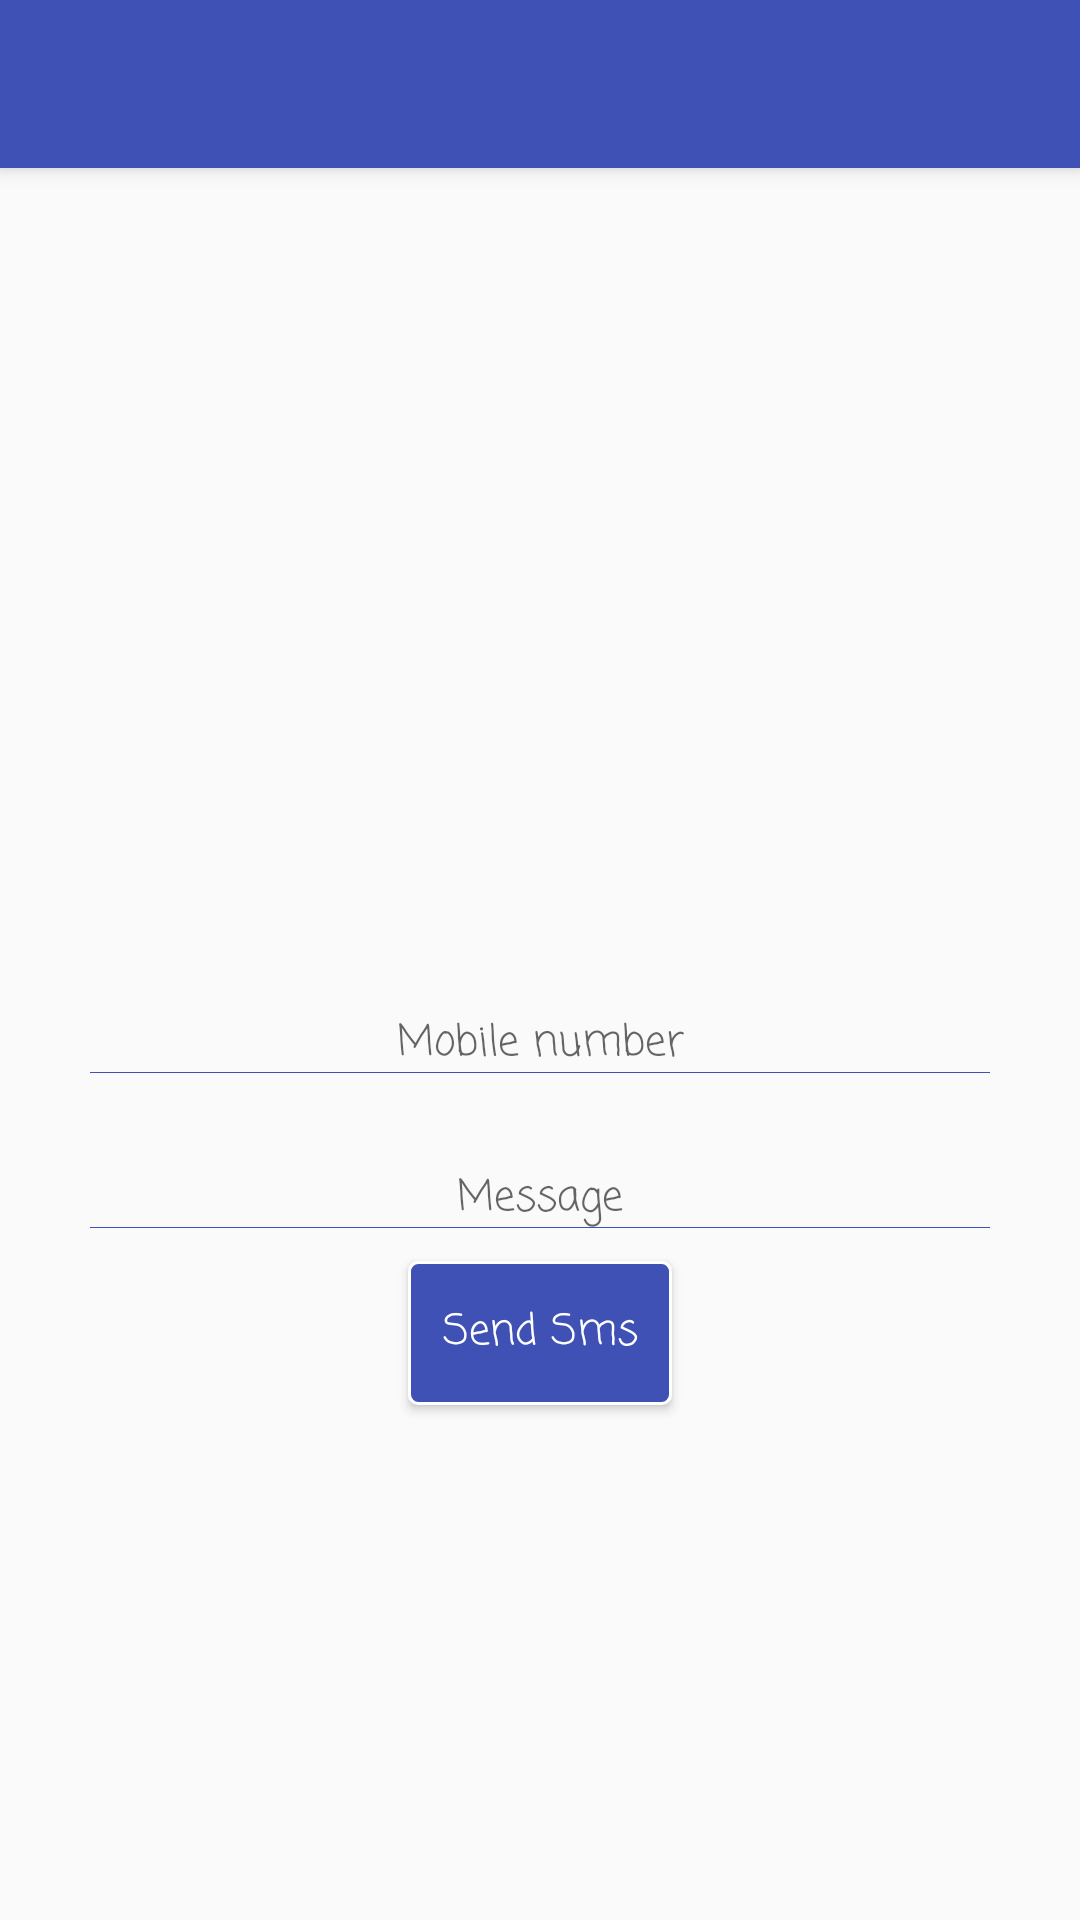

Android layout source for this screen:
<!-- AndroidManifest.xml: activity theme AppTheme.NoActionBar -->
<!-- res/layout/activity_alert.xml -->
<?xml version="1.0" encoding="utf-8"?>
<android.support.design.widget.CoordinatorLayout xmlns:android="http://schemas.android.com/apk/res/android"
    xmlns:app="http://schemas.android.com/apk/res-auto"
    xmlns:tools="http://schemas.android.com/tools"
    android:layout_width="match_parent"
    android:layout_height="match_parent"
    android:fitsSystemWindows="true"
    tools:context="itg8.com.kitmonitoringchild.alertActivity.AlertActivity">

    <android.support.design.widget.AppBarLayout
        android:layout_width="match_parent"
        android:layout_height="wrap_content"
        android:theme="@style/AppTheme.AppBarOverlay">

        <android.support.v7.widget.Toolbar
            android:id="@+id/toolbar"
            android:layout_width="match_parent"
            android:layout_height="?attr/actionBarSize"
            android:background="?attr/colorPrimary"
            app:popupTheme="@style/AppTheme.PopupOverlay" />

    </android.support.design.widget.AppBarLayout>

    <include layout="@layout/content_alert" />

    <android.support.design.widget.FloatingActionButton
        android:id="@+id/fab"
        android:visibility="gone"
        android:layout_width="wrap_content"
        android:layout_height="wrap_content"
        android:layout_gravity="bottom|end"
        android:layout_margin="@dimen/fab_margin"
        app:srcCompat="@android:drawable/ic_dialog_email" />

</android.support.design.widget.CoordinatorLayout>
<!-- res/layout/content_alert.xml (included above) -->
<?xml version="1.0" encoding="utf-8"?>
<RelativeLayout xmlns:android="http://schemas.android.com/apk/res/android"
    xmlns:app="http://schemas.android.com/apk/res-auto"
    xmlns:tools="http://schemas.android.com/tools"
    android:id="@+id/content_alert"
    android:layout_width="match_parent"
    android:layout_height="match_parent"
    app:layout_behavior="@string/appbar_scrolling_view_behavior"
    tools:context="itg8.com.kitmonitoringchild.alertActivity.AlertActivity"
    tools:showIn="@layout/activity_alert">
    <FrameLayout
        android:layout_width="match_parent"
        android:layout_height="match_parent"
        android:id="@+id/FramLayout">
        <RelativeLayout
            android:id="@+id/hideImageRelative"
            android:layout_width="match_parent"
            android:layout_height="match_parent"
            android:visibility="gone">

            <ImageView
                android:src="@drawable/ic_warning"
                android:id="@+id/img_alert"
                android:layout_width="60dp"
                android:layout_height="60dp"
               android:layout_centerInParent="true" />
            <TextView
                android:layout_width="wrap_content"
                android:layout_height="wrap_content"
                android:layout_centerInParent="true"
                android:layout_below="@+id/img_alert"
                android:text="@string/alertmessage"
                style="@style/text_view_style"/>
        </RelativeLayout>
        <RelativeLayout
            android:layout_width="match_parent"
            android:layout_height="match_parent"
            android:id="@+id/showLoginRelative"
            android:visibility="visible">
            <EditText
                android:id="@+id/edt_mobile"
                android:layout_width="match_parent"
                android:layout_height="wrap_content"
                style="@style/edit_text"
                android:layout_centerInParent="true"
                android:layout_marginLeft="30dp"
                android:layout_marginRight="30dp"
                android:hint="Mobile number"/>

            <EditText
                android:singleLine="false"
                android:layout_marginTop="30dp"
                android:id="@+id/edt_smsMessage"
                android:layout_width="match_parent"
                android:layout_height="wrap_content"
                style="@style/edit_text"
                android:layout_below="@+id/edt_mobile"
                android:layout_centerInParent="true"
                android:layout_marginLeft="30dp"
                android:layout_marginRight="30dp"
                android:hint="Message"/>
            <Button
                android:id="@+id/btn_sendSms"
                android:layout_below="@+id/edt_smsMessage"
                android:layout_width="wrap_content"
                android:layout_height="wrap_content"
                android:layout_centerInParent="true"
                style="@style/button_login"
                android:text="@string/sendsms"/>

        </RelativeLayout>
    </FrameLayout>



</RelativeLayout>
<!-- resources referenced by this layout -->
<resources>
  <dimen name="fab_margin">16dp</dimen>
  <string name="alertmessage">Send A Meaasge to your Parents...</string>
  <string name="sendsms"> Send Sms</string>
  <style name="AppTheme.AppBarOverlay" parent="ThemeOverlay.AppCompat.Dark.ActionBar" />
  <style name="AppTheme.PopupOverlay" parent="ThemeOverlay.AppCompat.Light" />
  <style name="button_login">
  
          <item name="android:textAppearance">?android:attr/textAppearanceMedium</item>
          <item name="android:textColor">@color/colorWhite</item>
          <item name="android:fontFamily">casual</item>
          <item name="android:textSize">@dimen/text_font</item>
          <item name="android:textStyle">normal</item>
          <item name="android:background">@drawable/button_background</item>
          <item name="android:layout_marginRight">10dp</item>
          <item name="android:layout_marginLeft">10dp</item>
          <item name="android:shadowColor">@color/colorPrimary</item>
          <item name="android:shadowDx">05</item>
          <item name="android:shadowDy">05</item>
          <item name="android:layout_marginTop">10dp</item>
          <item name="android:elevation">05dp</item>
  
  
      </style>
  <style name="edit_text">
          <item name="android:textAppearance">?android:attr/textAppearanceMedium</item>
          <item name="android:textColor">@color/colorBlack</item>
          <item name="android:fontFamily">casual</item>
          <item name="android:textSize">@dimen/text_font</item>
          <item name="android:textStyle">normal</item>
          <item name="android:gravity">center_horizontal</item>
          <item name="android:tint">@color/colorPrimary</item>
          <item name="android:background">@drawable/edt_back</item>
          <item name="android:singleLine">true</item>
  
  
      </style>
  <style name="text_view_style">
          <item name="android:textAppearance">?android:attr/textAppearanceMedium</item>
          <item name="android:textColor">@color/colorPrimary</item>
          <item name="android:fontFamily">casual</item>
          <item name="android:textSize">@dimen/text_font</item>
          <item name="android:textStyle">normal</item>
  
      </style>
  <style name="AppTheme.NoActionBar">
          <item name="windowActionBar">false</item>
          <item name="windowNoTitle">true</item>
      </style>
  <color name="colorWhite">#FFffff</color>
  <dimen name="text_font">14sp</dimen>
  <!-- drawable button_background (drawable) -->
  <?xml version="1.0" encoding="utf-8"?>
  <shape xmlns:android="http://schemas.android.com/apk/res/android"
      android:shape="rectangle">
      <stroke android:width="1dp" android:color="@color/colorWhite"
          ></stroke>
  
  <solid android:color="@color/colorPrimary"></solid>
      <corners android:radius="03dp"></corners>
  
  </shape>
  <color name="colorPrimary">#3F51B5</color>
  <color name="colorBlack">#000000</color>
  <!-- drawable edt_back (drawable) -->
  <?xml version="1.0" encoding="utf-8"?>
  <layer-list xmlns:android="http://schemas.android.com/apk/res/android">
      <item
          android:top="-25dp"
          android:left="-25dp"
          android:right="-25dp"
          android:bottom="1dp">
          <shape android:shape="rectangle">
              <stroke android:width="1px" android:color="@color/colorPrimary"/>
          </shape>
      </item>
  
  
  </layer-list>
</resources>
